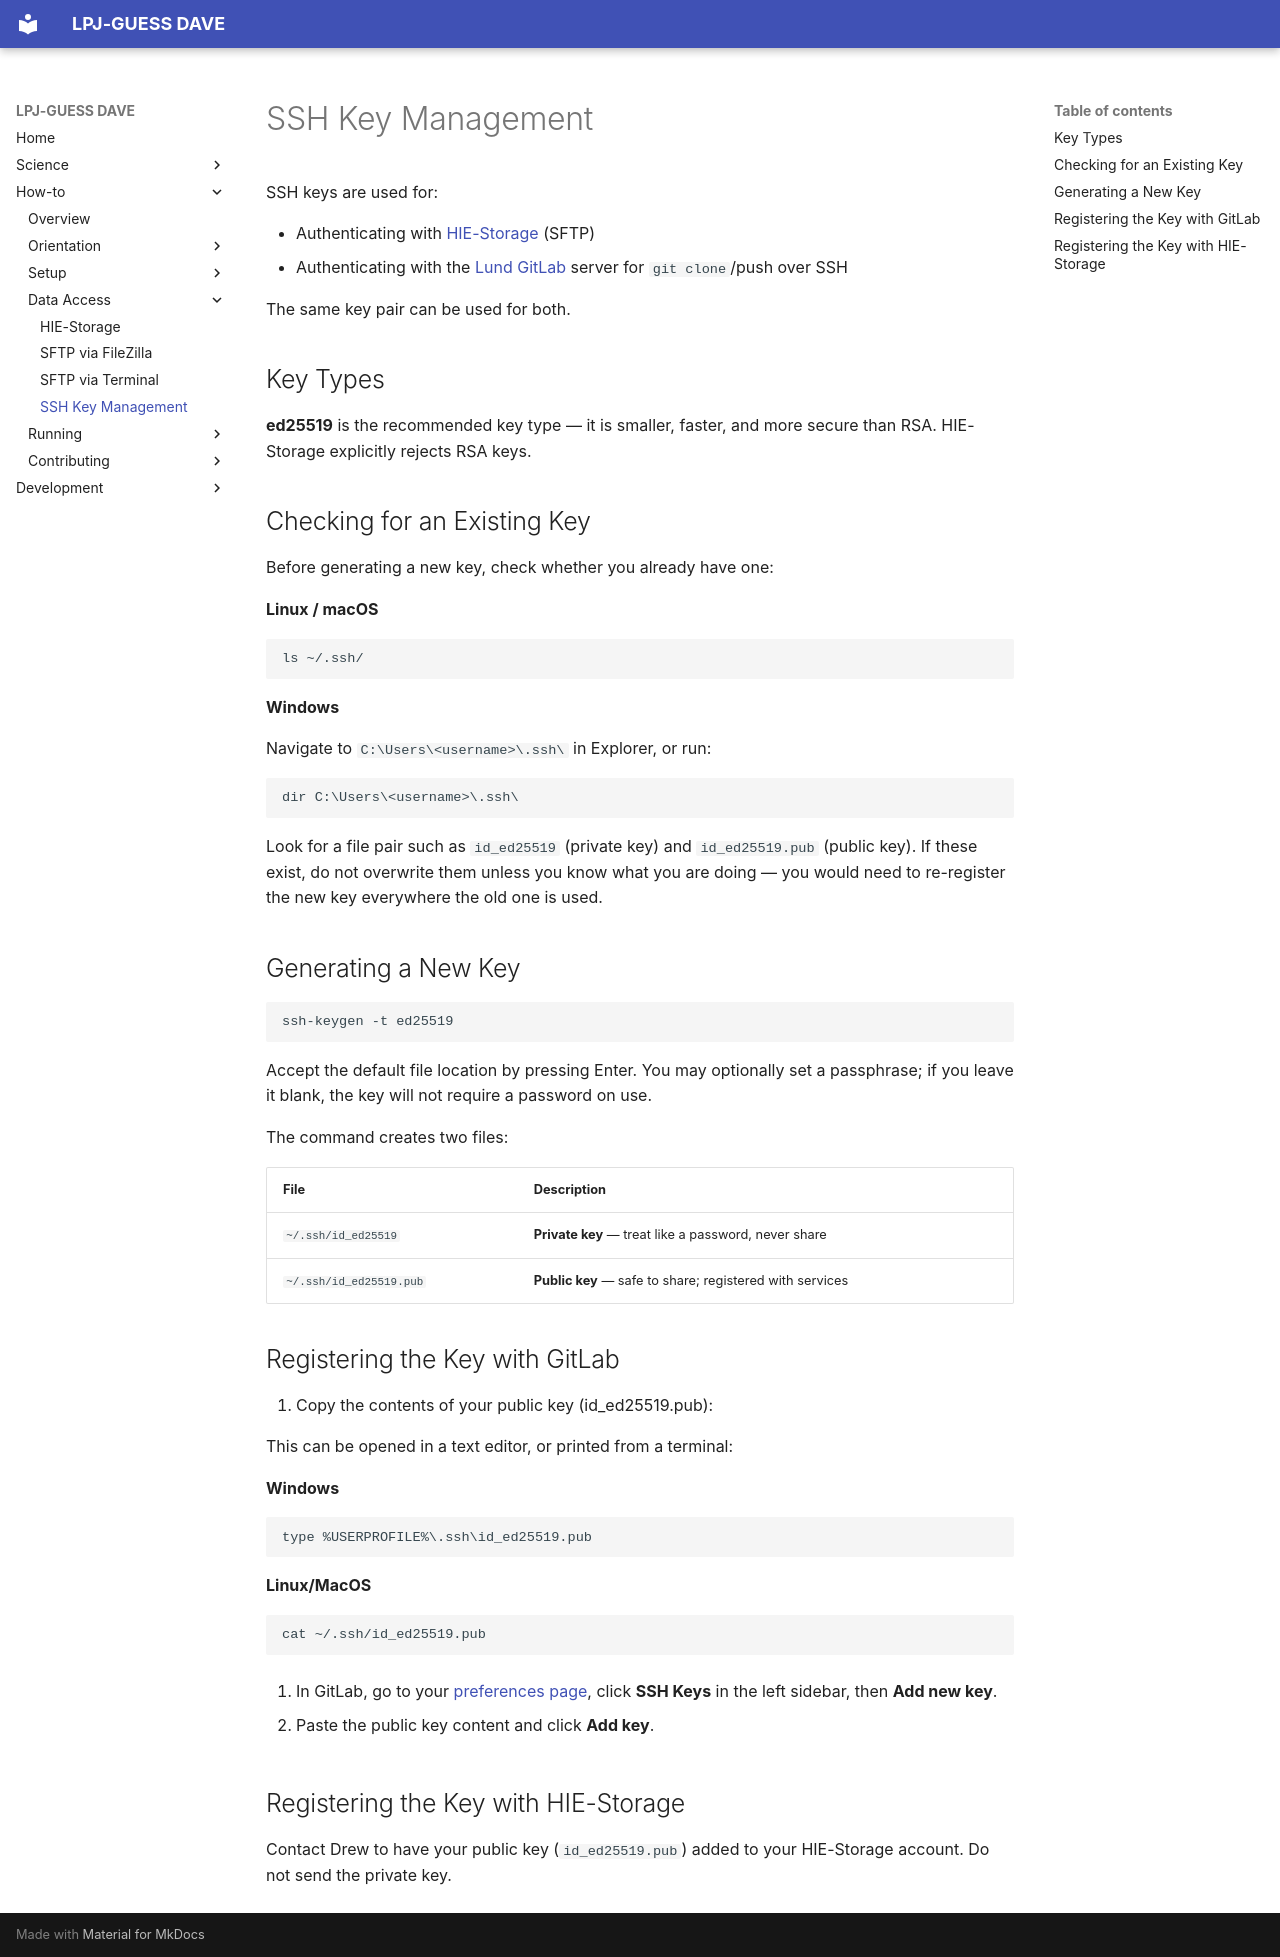

repository: KrishSingh1/dave · page: howto/ssh-keys/index.html · generator: mkdocs

# SSH Key Management

SSH keys are used for:

- Authenticating with [HIE-Storage](hie-storage.md) (SFTP)
- Authenticating with the [Lund GitLab](https://stormbringer4.nateko.lu.se/)
  server for `git clone`/push over SSH

The same key pair can be used for both.

## Key Types

**ed25519** is the recommended key type — it is smaller, faster, and more
secure than RSA. HIE-Storage explicitly rejects RSA keys.

## Checking for an Existing Key

Before generating a new key, check whether you already have one:

**Linux / macOS**
```bash
ls ~/.ssh/
```

**Windows**

Navigate to `C:\Users\<username>\.ssh\` in Explorer, or run:
```
dir C:\Users\<username>\.ssh\
```

Look for a file pair such as `id_ed25519` (private key) and `id_ed25519.pub`
(public key). If these exist, do not overwrite them unless you know what you
are doing — you would need to re-register the new key everywhere the old one
is used.

## Generating a New Key

```bash
ssh-keygen -t ed25519
```

Accept the default file location by pressing Enter. You may optionally set a
passphrase; if you leave it blank, the key will not require a password on use.

The command creates two files:

| File | Description |
|---|---|
| `~/.ssh/id_ed25519` | **Private key** — treat like a password, never share |
| `~/.ssh/id_ed25519.pub` | **Public key** — safe to share; registered with services |

## Registering the Key with GitLab

1. Copy the contents of your public key (id_ed25519.pub):

This can be opened in a text editor, or printed from a terminal:

**Windows**

```cmd
type %USERPROFILE%\.ssh\id_ed25519.pub
```

**Linux/MacOS**

```bash
cat ~/.ssh/id_ed25519.pub
```

2. In GitLab, go to your
   [preferences page](https://stormbringer4.nateko.lu.se/-/profile/preferences),
   click **SSH Keys** in the left sidebar, then **Add new key**.

3. Paste the public key content and click **Add key**.

## Registering the Key with HIE-Storage

Contact Drew to have your public key (`id_ed25519.pub`) added to your
HIE-Storage account. Do not send the private key.
